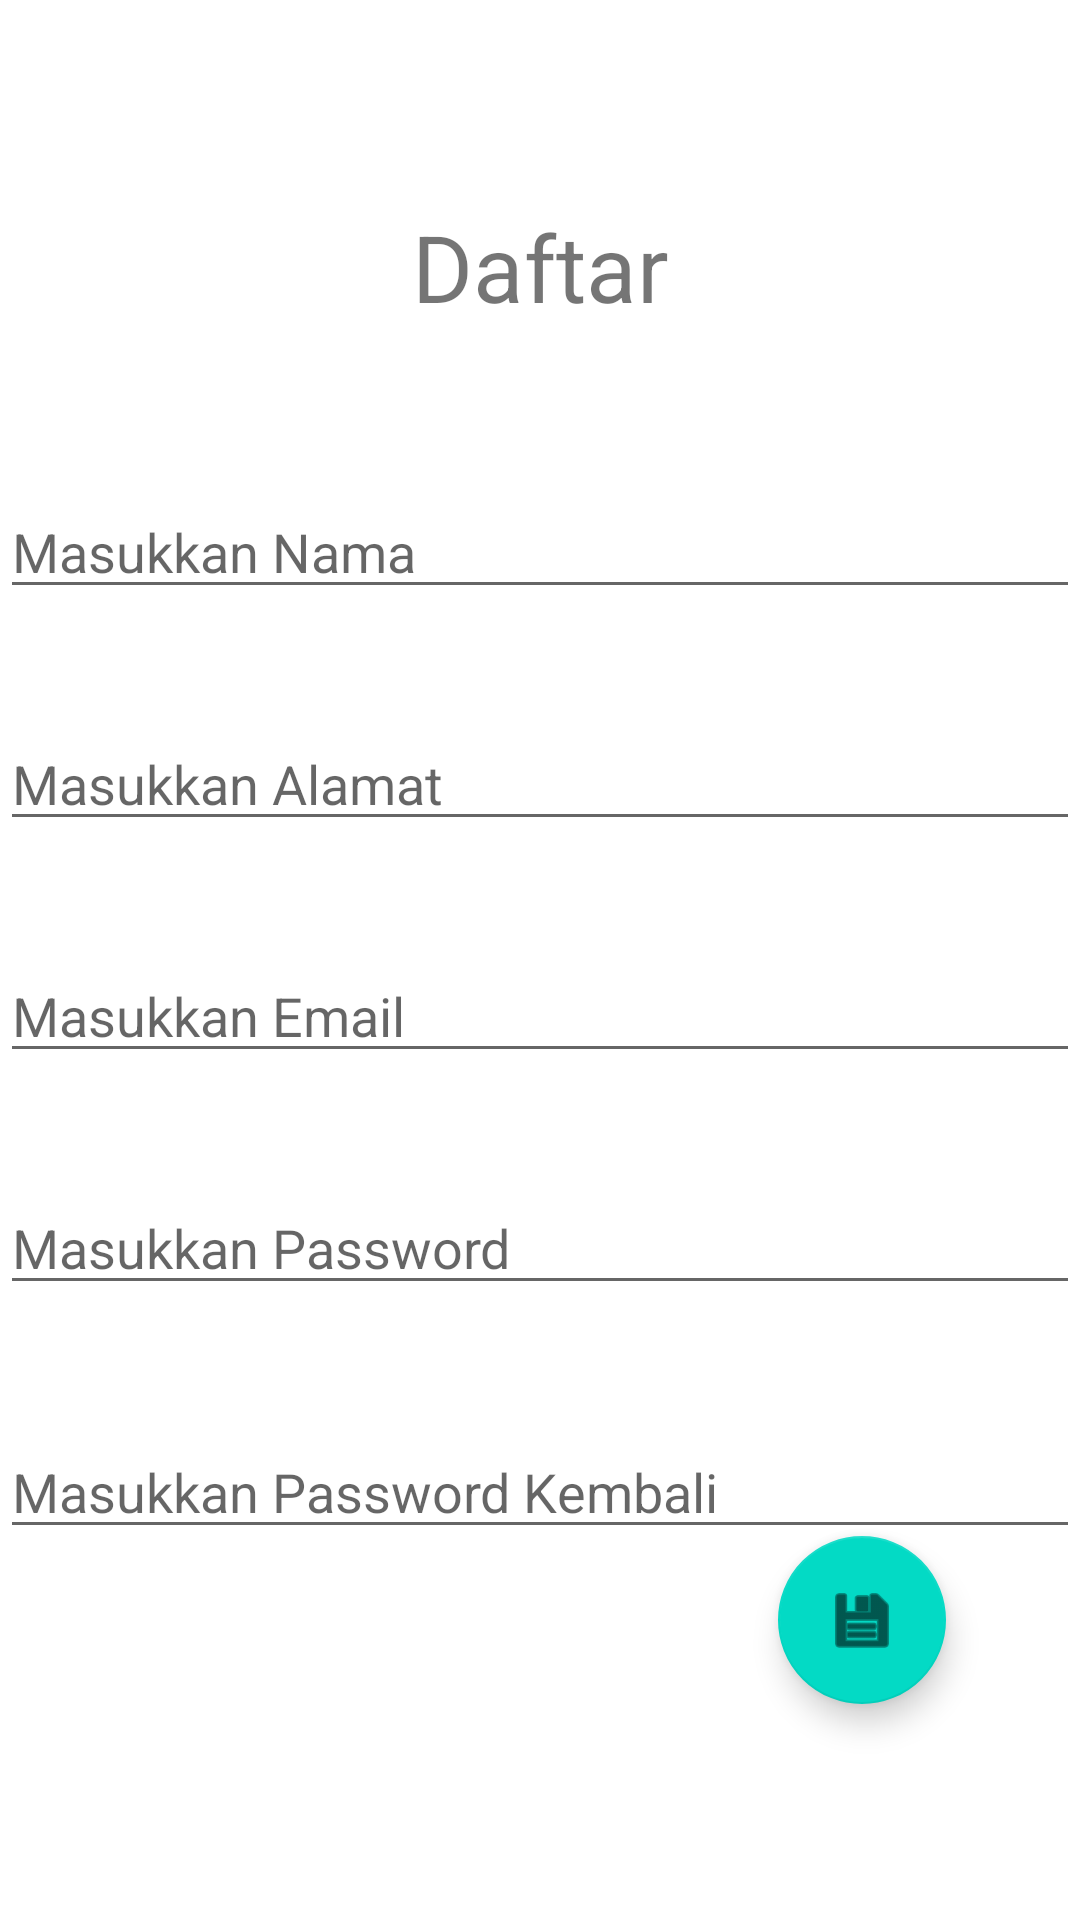

The Android layout XML behind this screen, and the referenced resources:
<!-- AndroidManifest.xml: application theme Theme.Aplikasi_Login -->
<!-- res/layout/activity_daftar.xml -->
<?xml version="1.0" encoding="utf-8"?>
<androidx.constraintlayout.widget.ConstraintLayout xmlns:android="http://schemas.android.com/apk/res/android"
    xmlns:app="http://schemas.android.com/apk/res-auto"
    xmlns:tools="http://schemas.android.com/tools"
    android:layout_width="match_parent"
    android:layout_height="match_parent"
    tools:context=".DaftarActivity">

    <TextView
        android:id="@+id/textView3"
        android:layout_width="wrap_content"
        android:layout_height="wrap_content"
        android:layout_marginTop="68dp"
        android:text="@string/ldaftar"
        android:textSize="15pt"
        app:layout_constraintEnd_toEndOf="parent"
        app:layout_constraintStart_toStartOf="parent"
        app:layout_constraintTop_toTopOf="parent" />

    <EditText
        android:id="@+id/edName"
        android:layout_width="match_parent"
        android:layout_height="wrap_content"
        android:layout_marginTop="52dp"
        android:ems="10"
        android:hint="@string/enama"
        android:inputType="textPersonName"
        app:layout_constraintTop_toBottomOf="@+id/textView3"
        tools:layout_editor_absoluteX="100dp"
        android:importantForAutofill="no" />

    <EditText
        android:id="@+id/edAlamat"
        android:layout_width="match_parent"
        android:layout_height="wrap_content"
        android:layout_marginTop="36dp"
        android:ems="10"
        android:hint="@string/ealamat"
        android:importantForAutofill="no"
        android:inputType="textMultiLine"
        app:layout_constraintEnd_toEndOf="parent"
        app:layout_constraintHorizontal_bias="0.0"
        app:layout_constraintStart_toStartOf="parent"
        app:layout_constraintTop_toBottomOf="@+id/edName" />

    <EditText
        android:id="@+id/EdEmail"
        android:layout_width="match_parent"
        android:layout_height="wrap_content"
        android:layout_marginTop="36dp"
        android:ems="10"
        android:hint="@string/eemail"
        android:importantForAutofill="no"
        android:inputType="textWebEmailAddress"
        app:layout_constraintEnd_toEndOf="parent"
        app:layout_constraintHorizontal_bias="0.0"
        app:layout_constraintStart_toStartOf="parent"
        app:layout_constraintTop_toBottomOf="@+id/edAlamat" />

    <EditText
        android:id="@+id/edPass"
        android:layout_width="match_parent"
        android:layout_height="wrap_content"
        android:layout_marginTop="36dp"
        android:importantForAutofill="no"
        android:ems="10"
        android:hint="@string/epass"
        android:inputType="textPassword"
        app:layout_constraintEnd_toEndOf="parent"
        app:layout_constraintHorizontal_bias="0.0"
        app:layout_constraintStart_toStartOf="parent"
        app:layout_constraintTop_toBottomOf="@+id/EdEmail" />

    <EditText
        android:id="@+id/edrepas"
        android:layout_width="match_parent"
        android:layout_height="wrap_content"
        android:layout_marginTop="40dp"
        android:importantForAutofill="no"
        android:ems="10"
        android:hint="@string/erepass"
        android:inputType="textPassword"
        app:layout_constraintBottom_toTopOf="@+id/fabSimpan"
        app:layout_constraintEnd_toEndOf="parent"
        app:layout_constraintHorizontal_bias="1.0"
        app:layout_constraintStart_toStartOf="parent"
        app:layout_constraintTop_toBottomOf="@+id/edPass"
        app:layout_constraintVertical_bias="0.0" />

    <com.google.android.material.floatingactionbutton.FloatingActionButton
        android:id="@+id/fabSimpan"
        android:layout_width="wrap_content"
        android:layout_height="wrap_content"
        android:layout_marginBottom="72dp"
        android:clickable="true"
        android:focusable="true"
        app:layout_constraintBottom_toBottomOf="parent"
        app:layout_constraintEnd_toEndOf="parent"
        app:layout_constraintHorizontal_bias="0.853"
        app:layout_constraintStart_toStartOf="parent"
        app:srcCompat="@android:drawable/ic_menu_save"
        android:contentDescription="@string/button" />
</androidx.constraintlayout.widget.ConstraintLayout>
<!-- resources referenced by this layout -->
<resources>
  <string name="button">Button Save</string>
  <string name="ealamat">Masukkan Alamat</string>
  <string name="eemail">Masukkan Email</string>
  <string name="enama">Masukkan Nama</string>
  <string name="epass">Masukkan Password</string>
  <string name="erepass">Masukkan Password Kembali</string>
  <string name="ldaftar">Daftar</string>
  <style name="Theme.Aplikasi_Login" parent="Theme.MaterialComponents.DayNight.DarkActionBar">
          
          <item name="colorPrimary">@color/purple_500</item>
          <item name="colorPrimaryVariant">@color/purple_700</item>
          <item name="colorOnPrimary">@color/white</item>
          
          <item name="colorSecondary">@color/teal_200</item>
          <item name="colorSecondaryVariant">@color/teal_700</item>
          <item name="colorOnSecondary">@color/black</item>
          
          <item name="android:statusBarColor" tools:targetApi="l">?attr/colorPrimaryVariant</item>
          
      </style>
  <!-- not gathered from this repository: default colours our renderer supplied (Android Studio template values) -->
  <color name="purple_500">#FF6200EE</color>
  <color name="purple_700">#FF3700B3</color>
  <color name="teal_200">#FF03DAC5</color>
  <color name="teal_700">#FF018786</color>
  <color name="black">#FF000000</color>
  <color name="white">#FFFFFFFF</color>
</resources>
